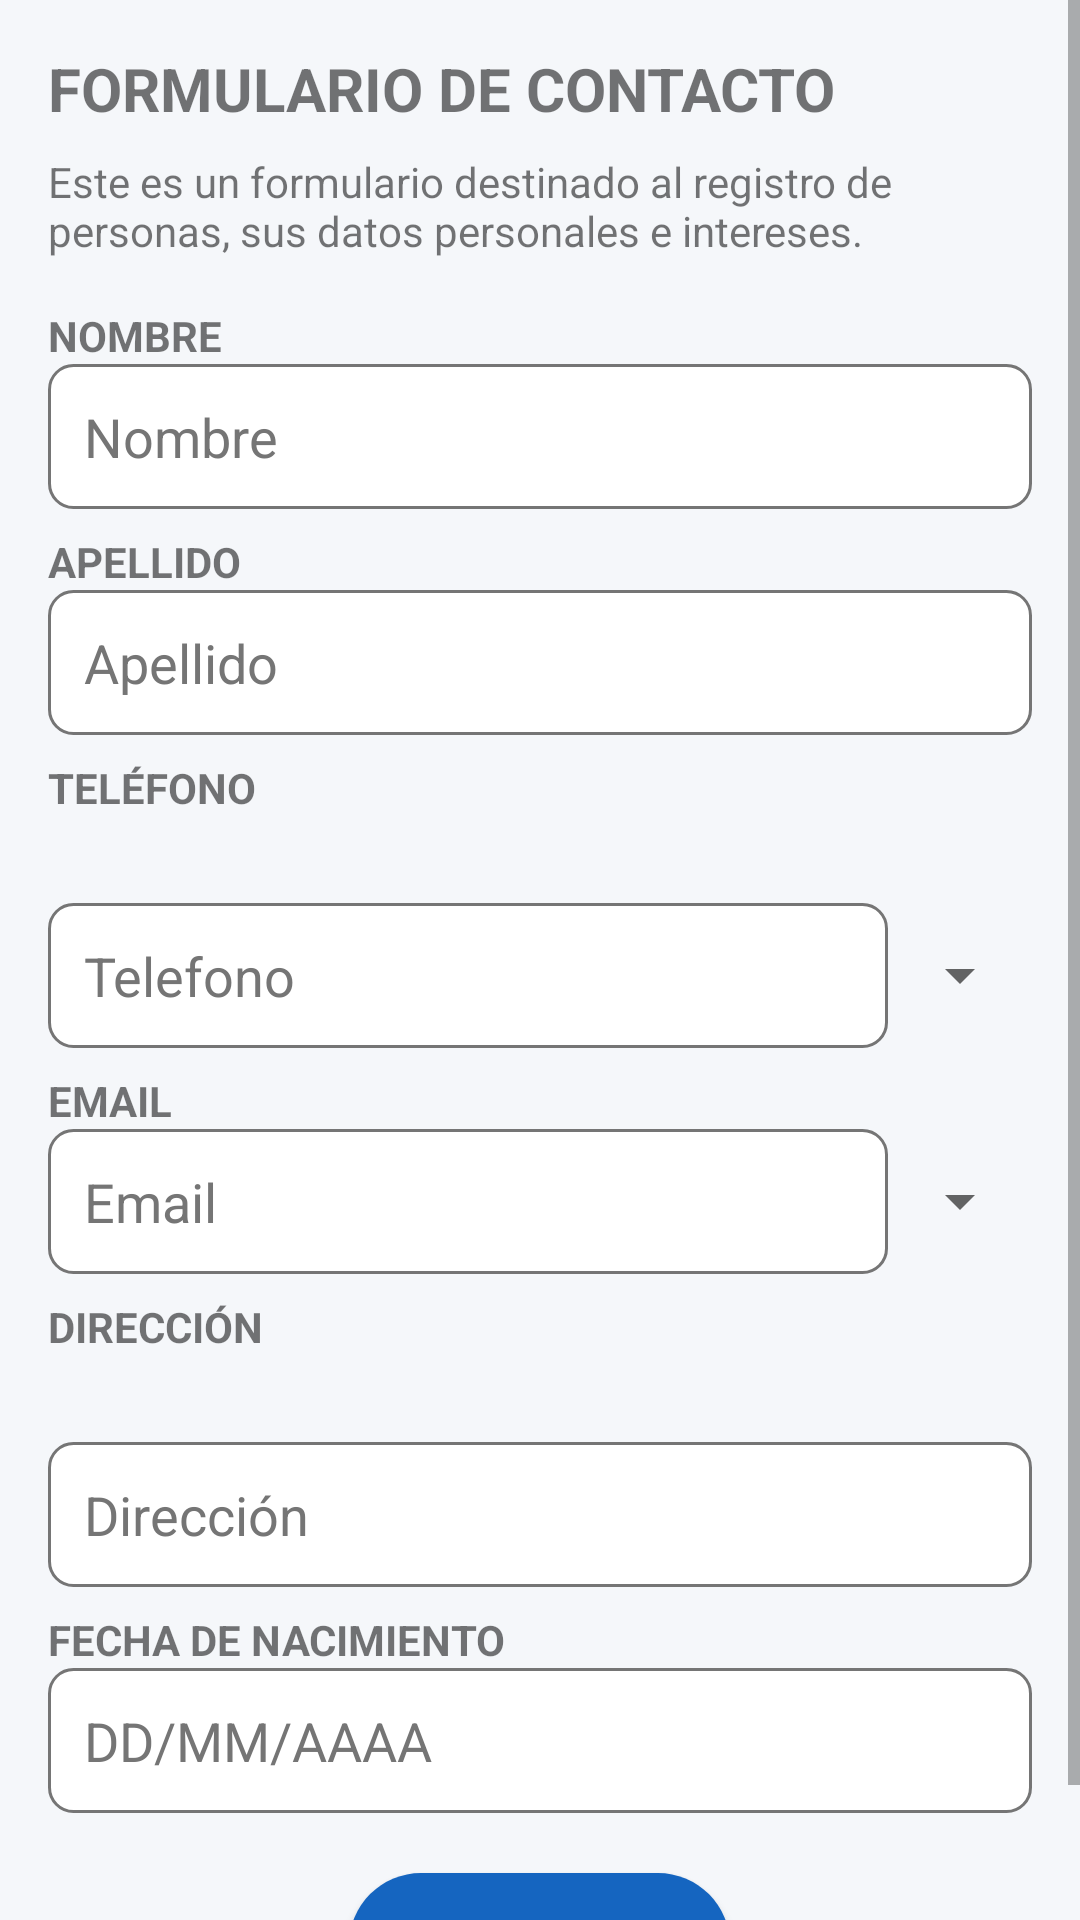

Write the Android layout XML for this screen, with the resource values it uses.
<!-- AndroidManifest.xml: application theme Theme.TP_Android_Grupo_15 -->
<!-- res/layout/activity_formulario_agregar_contactos.xml -->
<?xml version="1.0" encoding="utf-8"?>
<androidx.constraintlayout.widget.ConstraintLayout xmlns:android="http://schemas.android.com/apk/res/android"
    xmlns:app="http://schemas.android.com/apk/res-auto"
    xmlns:tools="http://schemas.android.com/tools"
    android:id="@+id/main"
    android:layout_width="match_parent"
    android:layout_height="match_parent"
    tools:context=".FormularioAgregarContactos">

    <ScrollView
        android:layout_width="match_parent"
        android:layout_height="match_parent"
        app:layout_constraintTop_toTopOf="parent"
        app:layout_constraintBottom_toBottomOf="parent"
        app:layout_constraintStart_toStartOf="parent"
        app:layout_constraintEnd_toEndOf="parent">

        <LinearLayout
            android:layout_width="match_parent"
            android:layout_height="wrap_content"
            android:orientation="vertical"
            android:padding="16dp">

            <TextView
                android:layout_width="match_parent"
                android:layout_height="wrap_content"
                android:text="FORMULARIO DE CONTACTO"
                android:textSize="20sp"
                android:textStyle="bold"
                android:layout_marginBottom="8dp"/>

            <TextView
                android:layout_width="match_parent"
                android:layout_height="wrap_content"
                android:text="Este es un formulario destinado al registro de personas, sus datos personales e intereses."
                android:layout_marginBottom="16dp"/>

            <TextView android:layout_width="match_parent" android:layout_height="wrap_content" android:text="NOMBRE" android:textStyle="bold"/>
            <EditText android:id="@+id/etNombre" android:layout_width="match_parent" android:layout_height="wrap_content" android:minHeight="48dp" android:hint="Nombre" android:inputType="textPersonName" />

            <TextView android:layout_width="match_parent" android:layout_height="wrap_content" android:text="APELLIDO" android:textStyle="bold" android:layout_marginTop="8dp"/>
            <EditText android:id="@+id/etApellido" android:layout_width="match_parent" android:layout_height="wrap_content" android:minHeight="48dp" android:hint="Apellido" android:inputType="textPersonName" />

            <TextView android:layout_width="match_parent" android:layout_height="wrap_content" android:minHeight="48dp" android:text="TELÉFONO" android:textStyle="bold" android:layout_marginTop="8dp"/>
            <LinearLayout android:layout_width="match_parent" android:layout_height="wrap_content" android:orientation="horizontal">
                <EditText android:id="@+id/etTelefono" android:layout_width="0dp" android:layout_weight="1" android:layout_height="wrap_content" android:minHeight="48dp" android:hint="Telefono" android:inputType="phone" />
                <Spinner android:id="@+id/spinnerTelefono" android:layout_width="wrap_content" android:layout_height="match_parent" />
            </LinearLayout>

            <TextView android:layout_width="match_parent" android:layout_height="wrap_content" android:text="EMAIL" android:textStyle="bold" android:layout_marginTop="8dp"/>
            <LinearLayout android:layout_width="match_parent" android:layout_height="wrap_content" android:orientation="horizontal">
                <EditText android:id="@+id/etEmail" android:layout_width="0dp" android:layout_weight="1" android:layout_height="wrap_content" android:minHeight="48dp" android:hint="Email" android:inputType="textEmailAddress" />
                <Spinner android:id="@+id/spinnerEmail" android:layout_width="wrap_content" android:layout_height="match_parent" />
            </LinearLayout>

            <TextView android:layout_width="match_parent" android:layout_height="wrap_content" android:minHeight="48dp" android:text="DIRECCIÓN" android:textStyle="bold" android:layout_marginTop="8dp"/>
            <EditText android:id="@+id/etDireccion" android:layout_width="match_parent" android:layout_height="wrap_content" android:minHeight="48dp" android:hint="Dirección" android:inputType="text" />

            <TextView android:layout_width="match_parent" android:layout_height="wrap_content" android:text="FECHA DE NACIMIENTO" android:textStyle="bold" android:layout_marginTop="8dp"/>
            <EditText android:id="@+id/etFechaNacimiento" android:layout_width="match_parent" android:layout_height="wrap_content" android:minHeight="48dp" android:hint="DD/MM/AAAA" android:inputType="date" />

            <Button
                android:id="@+id/btnContinuar"
                android:layout_width="wrap_content"
                android:layout_height="wrap_content"
                android:text="CONTINUAR"
                android:layout_marginTop="20dp"
                android:layout_gravity="center"/>

        </LinearLayout>
    </ScrollView>

</androidx.constraintlayout.widget.ConstraintLayout>
<!-- resources referenced by this layout -->
<resources>
  <style name="Theme.TP_Android_Grupo_15" parent="Base.Theme.TP_Android_Grupo_15" />
  <style name="Base.Theme.TP_Android_Grupo_15" parent="Theme.AppCompat.Light.DarkActionBar">
          <item name="colorPrimary">@color/azul_oscuro</item>
          <item name="colorPrimaryDark">@color/azul_muy_oscuro</item>
          <item name="colorAccent">@color/azul_claro</item>
          <item name="android:windowBackground">@color/gris_fondo</item>
          <item name="buttonStyle">@style/BotonPrincipal</item>
          <item name="editTextStyle">@style/CampoTexto</item>
      </style>
  <color name="azul_oscuro">#1565C0</color>
  <color name="azul_muy_oscuro">#0D47A1</color>
  <color name="azul_claro">#42A5F5</color>
  <color name="gris_fondo">#F5F7FA</color>
  <style name="BotonPrincipal" parent="Widget.AppCompat.Button">
          <item name="android:background">@drawable/botones</item>
          <item name="android:backgroundTint">@color/azul_oscuro</item>
          <item name="android:textColor">@color/blanco</item>
          <item name="android:paddingLeft">24dp</item>
          <item name="android:paddingRight">24dp</item>
          <item name="android:textStyle">bold</item>
      </style>
  <style name="CampoTexto" parent="Widget.AppCompat.EditText">
          <item name="android:background">@drawable/fondo_edittext</item>
          <item name="android:paddingLeft">12dp</item>
          <item name="android:paddingRight">12dp</item>
          <item name="android:paddingTop">12dp</item>
          <item name="android:paddingBottom">12dp</item>
          <item name="android:textColor">@color/negro_texto</item>
          <item name="android:textColorHint">@color/gris_texto</item>
      </style>
  <!-- drawable botones (drawable) -->
  <?xml version="1.0" encoding="utf-8"?>
  <shape xmlns:android="http://schemas.android.com/apk/res/android"
      android:shape="rectangle">
      <corners android:radius="24dp"/>
      <solid android:color="@color/azul_oscuro"/>
  </shape>
  <color name="blanco">#FFFFFFFF</color>
  <!-- drawable fondo_edittext (drawable) -->
  <?xml version="1.0" encoding="utf-8"?>
  <selector xmlns:android="http://schemas.android.com/apk/res/android">
      <item android:state_focused="true">
          <shape android:shape="rectangle">
              <corners android:radius="8dp"/>
              <stroke android:width="2dp" android:color="@color/azul_oscuro"/>
              <solid android:color="@color/blanco"/>
          </shape>
      </item>
      <item>
          <shape android:shape="rectangle">
              <corners android:radius="8dp"/>
              <stroke android:width="1dp" android:color="@color/gris_texto"/>
              <solid android:color="@color/blanco"/>
          </shape>
      </item>
  </selector>
  <color name="negro_texto">#212121</color>
  <color name="gris_texto">#757575</color>
</resources>
